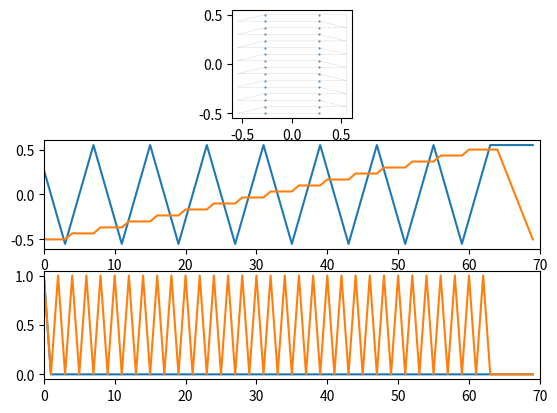
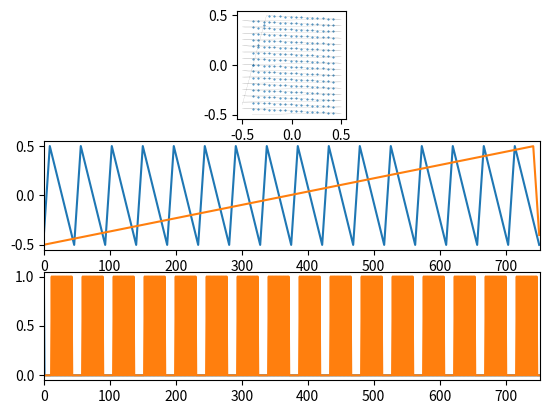

Here is the Python script that generated these plots, in order:
import numpy as np


def sigmoidspace(start, stop, n, b=1):
    """
    n sigmoidally eased values from start to stop
    """
    return start + (stop - start) / (1 + np.exp(-b * np.linspace(-10, 10, n)))


def rotfunc(xs, ys, rotation_rad):
    """
    Rotate the coordinates xs and ys by the given angle in radians
    """
    rot = np.array([[np.cos(rotation_rad), -np.sin(rotation_rad)],
                    [np.sin(rotation_rad), np.cos(rotation_rad)]])
    xy = np.column_stack([xs, ys])
    prod = np.matmul(xy, rot)
    return prod[:, 0], prod[:, 1]


class LineScanPattern:
    """
    Template for all scan patterns for the generation of 2D or 3D images acquired with A-line scans. Generates
    normalized signals for the steering of galvos and the triggering of a line camera in order to acquire a given
    geometry.
    """

    def __init__(self):
        self._line_trig = []
        self._frame_trig = []
        self._x = []
        self._y = []
        self._sample_rate = 0
        self._pattern_rate = 0

    def get_line_trig(self):
        return self._line_trig

    def get_frame_trig(self):
        return self._frame_trig

    def get_x(self):
        return self._x

    def get_y(self):
        return self._y

    def get_sample_rate(self):
        """
        :return: The approximate sample rate in hz that samples should be generated
        by the DAC such that the pattern is completed at the rate specified
        """
        return self._sample_rate

    def get_pattern_rate(self):
        """
        :return: The approximate rate at which the pattern is specified to be completed by the scanner
        """
        return self._pattern_rate

    def get_dimensions(self):
        """
        :return: An array of dimensions which orient the A-scans with respect to one another. i.e. a raster
        pattern's first and second dimension represent the height and width of the pattern in A-lines.
        """
        raise NotImplementedError()

    def get_total_number_of_alines(self):
        """
        :return: The total number of point acquisitions per pattern
        """
        raise NotImplementedError()

    def generate(self):
        """
        Generate the pattern from some number of parameters. The pattern object is unuseable until this is called
        :return: 0 on success
        """
        raise NotImplementedError()


class Figure8ScanPattern(LineScanPattern):

    def __init__(self, max_trigger_rate=76000):
        super(Figure8ScanPattern, self).__init__()
        
        self._max_rate = max_trigger_rate
        self._aline_width = None
        self._a_per_b = None

    def get_dimensions(self):
        return [self._a_per_b, 2]

    def get_total_number_of_alines(self):
        return int(self._a_per_b * 2)

    def generate(self, aline_width=0.05, aline_per_b=32, samples_on=1, samples_off=None, rotation_rad=0):

        samples_on = int(samples_on)

        if samples_off is None:
            samples_off = int(samples_on)
        else:
            samples_off = int(samples_off)

        self._aline_width = aline_width
        self._a_per_b = int(aline_per_b)

        # Build B-line trigger
        btrig = np.tile(np.append(np.ones(samples_on), np.zeros(samples_off)), self._a_per_b)

        # TODO parameterize these, especially H
        G = np.pi / 2.5  # Cylical point at which B-scans begin in the figure
        A = 1 / 1.6289944852363252  # Factor such that B-scans given a G are normalized in length
        AY = 1.223251  # Stretch factor along second axis to achieve perpendicular B-scans
        H = 5  # 1 / H is the proportion of the B-line length used for flyback in samples

        def fig8(t):
            x = A * np.cos(t)
            y = A * np.cos(t) * np.sin(t) * AY
            return [x, y]

        t_fb0 = sigmoidspace(-G, G, int(1 / H * len(btrig)), b=0.2)
        [x_fb0, y_fb0] = fig8(t_fb0)

        t_fb1 = sigmoidspace(-G + np.pi, G + np.pi, int(1 / H * len(btrig)), b=0.2)
        [x_fb1, y_fb1] = fig8(t_fb1)

        x_b1 = np.linspace(x_fb0[-1], x_fb1[0], len(btrig))
        y_b1 = np.linspace(y_fb1[-1], y_fb0[0], len(btrig))

        x_b0 = np.linspace(x_fb1[-1], x_fb0[0], len(btrig))
        x_b0 = np.linspace(x_fb1[-1], x_fb0[0], len(btrig))
        y_b0 = np.linspace(y_fb1[-1], y_fb0[0], len(btrig))

        x = np.concatenate([x_b0[0:-1], x_fb0[0:-1], x_b1[0:-1], x_fb1[0:-1]]) * self._aline_width
        y = np.concatenate([y_b0[0:-1], y_fb0[0:-1], y_b1[0:-1], y_fb1[0:-1]]) * self._aline_width

        x, y = rotfunc(x, y, rotation_rad)

        fb = np.zeros(len(x_fb0))
        line_trigger = np.concatenate([btrig, fb, btrig, fb])
        frame_start = np.zeros(len(line_trigger))
        frame_start[0:samples_on] = 1

        self._x = x
        self._y = y
        self._line_trig = line_trigger
        self._frame_trig = frame_start

        period_samples = samples_on + samples_off
        self._sample_rate = self._max_rate * period_samples

        self._pattern_rate = 1 / ((1 / self._sample_rate) * len(line_trigger))


class RoseScanPattern(LineScanPattern):

    def __init__(self, max_trigger_rate=75950):
        super(RoseScanPattern, self).__init__()
        
        self._max_rate = max_trigger_rate
        self._aline_width = 0
        self._a_per_b = 0
        self._p = 0

    def get_dimensions(self):
        return [self._a_per_b, self._p]

    def get_total_number_of_alines(self):
        return int(self._a_per_b * self._p)

    def generate(self, p, aline_width, aline_per_b, samples_on=2, samples_off=None, rotation_rad=0):

        p = int(p)
        if p % 2 == 0:
            return  # TODO implement even petaled roses
        #            k = 2*p
        #            p0 = 0
        #            period = 2 * np.pi
        else:
            k = p
            p0 = 0
            period = np.pi
        
        samples_on = int(samples_on)

        if samples_off is None:
            samples_off = int(samples_on)
        else:
            samples_off = int(samples_off)

        self._aline_width = aline_width
        self._a_per_b = int(aline_per_b)
        self._p = int(p)

        b_frac = 0.2
        H = 5  # 1 / H is the proportion of the B-line length used for flyback in samples

        period_samples = samples_on + samples_off
        self._sample_rate = self._max_rate * period_samples

        b_trig = np.tile(np.append(np.ones(samples_on), np.zeros(samples_off)), self._a_per_b)

        t = np.array([])
        lt = np.array([])

        period_p = period / k

        period_b = period_p * b_frac
        period_fb = period_p * (1 - b_frac)

        for i in range(p):  # Generate each petal

            p_start = p0 + i * period_p

            t_fb = sigmoidspace(p_start, p_start + period_fb, int(1 / H * len(b_trig)), b=1)
            t_b = np.linspace(p_start + period_fb, p_start + period_fb + period_b, len(b_trig))

            t_p = np.concatenate([t_fb, t_b])

            trig_p = np.concatenate([np.zeros(len(t_fb)), b_trig])

            def xfunc(ts):
                return aline_width * np.cos(p * ts) * np.cos(ts)

            def yfunc(ts):
                return aline_width * np.cos(p * ts) * np.sin(ts)

            t = np.append(t, t_p)
            lt = np.append(lt, trig_p)

        t -= period_fb / 2

        x = xfunc(t)
        y = yfunc(t)

        x, y = rotfunc(x, y, rotation_rad)

        self._x = x
        self._y = y
        self._line = lt

        ft = np.zeros(len(lt))
        ft[0:samples_on] = 1
        self._frame = ft
        self._pattern_rate = 1 / ((1 / self._sample_rate) * len(x))


class BidirectionalRasterScanPattern(LineScanPattern):

    def __init__(self, max_trigger_rate=76000):
        super(BidirectionalRasterScanPattern, self).__init__()
        
        self._max_rate = max_trigger_rate
        self._alines = 0
        self._blines = 0

    def get_dimensions(self):
        """
        :return: [number of a-lines, number of b-lines]
        """
        return [self._alines, self._blines]

    def get_total_number_of_alines(self):
        return int(self._alines * self._blines)

    def generate(self, alines=64, blines=64, exposure_percentage=0.9, flyback_duty=0.1, fov=None, samples_on=2,
                 samples_off=None):

        # Generate a single B-scan
        samples_on = int(samples_on)

        if samples_off is None:
            samples_off = int(samples_on)
        else:
            samples_off = int(samples_off)

        if fov is None:
            fov = [1, 1]

        self._alines = int(alines)
        self._blines = int(blines)

        period_samples = samples_on + samples_off
        self._sample_rate = self._max_rate * period_samples

        bline_trig = np.tile(np.concatenate([np.ones(samples_on), np.zeros(samples_off)]), self._alines)
        bline_pad_len = int((1 - exposure_percentage) / 2 * len(bline_trig))
        bline_trig = np.concatenate([np.zeros(bline_pad_len), np.zeros(bline_pad_len), bline_trig])

        fast_axis_scan = np.array([])
        slow_axis_scan = np.array([])

        fast_range = (fov[0] + fov[0] * (1 - exposure_percentage)) / 2  # +/-
        slow_range = fov[1] / 2

        bpos = np.linspace(-slow_range, slow_range, self._blines)
        for i in range(blines):
            if i % 2 == 0:
                xs = np.linspace(fast_range, -fast_range, len(bline_trig) + 1)[1::]
            else:
                xs = np.linspace(-fast_range, fast_range, len(bline_trig) + 1)[1::]
            fast_axis_scan = np.append(fast_axis_scan, xs)

        for i in range(len(bpos) - 1):
            slow_axis_scan = np.append(slow_axis_scan,
                                       np.concatenate([np.ones(len(bline_trig) - bline_pad_len) * bpos[i],
                                                       np.linspace(bpos[i], bpos[i + 1], bline_pad_len + 1)[1::]]))
        slow_axis_scan = np.append(slow_axis_scan, np.ones(len(bline_trig) - bline_pad_len) * bpos[-1])

        slow_fb_len = int(len(fast_axis_scan) * flyback_duty)

        # flyback_slow = sigmoidspace(slow_axis_scan[-1], slow_axis_scan[0], bline_pad_len)
        flyback_slow = np.linspace(slow_axis_scan[-1], slow_axis_scan[0], bline_pad_len + slow_fb_len)

        self._x = fast_axis_scan
        self._x = np.concatenate([self._x, np.ones(slow_fb_len) * self._x[-1]])

        self._y = np.concatenate([slow_axis_scan, flyback_slow])

        self._line_trig = np.concatenate([np.tile(bline_trig, self._blines), np.zeros(slow_fb_len)])

        self._frame_trig = np.zeros(len(self._line_trig))
        self._frame_trig[0:samples_on] = 1

        self._pattern_rate = 1 / (len(self._x) * (1 / self._sample_rate))


class RasterScanPattern(LineScanPattern):

    def __init__(self, max_trigger_rate=75900):
        """
        :param max_trigger_rate: The maximum rate that the camera can be triggered in Hz. The scan pattern and its
        rate will be determined to achieve but not exceed this rate. Default < 76 kHz.
        """
        super(RasterScanPattern, self).__init__()    
        
        self._max_rate = max_trigger_rate
        self._alines = None
        self._blines = None
        self._aline_repeat = None

    def get_dimensions(self):
        """
        :return: [number of a-lines, number of b-lines]
        """
        return [self._alines, self._blines]

    def get_total_number_of_alines(self):
        return int(self._alines * self._blines)

    def get_aline_repeat(self):
        return self._aline_repeat

    def generate(self, alines=64, blines=1, flyback_duty=0.2, exposure_percentage=0.8,
                 fov=None, samples_on=2, samples_off=None, samples_park=1, samples_step=1, rotation_rad=0,
                 fast_axis_step=False, slow_axis_step=False, aline_repeat=1, trigger_blines=False):

        self._aline_repeat = aline_repeat

        # Generate a single B-scan
        samples_on = int(samples_on)

        if samples_off is None:
            samples_off = int(samples_on)
        else:
            samples_off = int(samples_off)

        if fov is None:
            fov = [1, 1]

        self._alines = int(alines)
        self._blines = int(blines)

        period_samples = samples_on + samples_off
        self._sample_rate = self._max_rate * period_samples

        if aline_repeat < 2:
            aline_repeat = 1
        else:
            fast_axis_step = True

        aline_trig = np.concatenate([np.ones(samples_on), np.zeros(samples_off)])
        if fast_axis_step is True:
            aline_trig = np.concatenate(
                [np.zeros(samples_park), np.tile(aline_trig, aline_repeat), np.zeros(samples_step)])

        bline_trig = np.tile(aline_trig, self._alines)
        bline_pad = np.zeros(int((len(bline_trig) * (1 - exposure_percentage)) / (2 * exposure_percentage)))
        bline_padded = np.concatenate([bline_pad, bline_trig, bline_pad])
        flyback_pad = np.zeros(int((len(bline_padded) * flyback_duty) / (1 - flyback_duty)))
        bline_trig = np.concatenate([flyback_pad, bline_padded])

        fast_axis_flyback = np.linspace(-fov[0] / 2, fov[0] / 2, len(flyback_pad) + 2)[1:-1]

        if fast_axis_step is False:
            fast_axis_scan = np.linspace(fov[0] / 2, -fov[0] / 2, len(bline_padded))
        else:
            fast_axis_scan = np.array([])
            positions = np.linspace(fov[0] / 2, -fov[0] / 2, self._alines)
            fast_axis_scan = np.append(fast_axis_scan, positions[0] * np.ones(len(bline_pad)))
            for i in range(len(positions) - 1):
                fast_axis_scan = np.append(fast_axis_scan, positions[i] * np.ones(len(aline_trig) - samples_step))
                fast_axis_scan = np.append(fast_axis_scan,
                                           np.linspace(positions[i], positions[i + 1], samples_step + 2)[1:-1])
            fast_axis_scan = np.append(fast_axis_scan, positions[-1] * np.ones(len(aline_trig) + len(bline_pad)))
        bline_scan = np.concatenate([fast_axis_flyback, fast_axis_scan])

        line_trig = np.tile(bline_trig, self._blines)

        if self._alines > 1:
            x = np.tile(bline_scan, self._blines)
        else:
            x = np.zeros(len(line_trig))

        if trigger_blines:
            f = np.zeros(len(bline_trig))
            f[0:samples_on] = 1
            frame_trig = np.tile(f, self._blines)
        else:
            frame_trig = np.zeros(len(line_trig))
            frame_trig[0:samples_on] = 1

        if self._blines > 1:

            slow_axis_flyback = fast_axis_flyback

            if slow_axis_step is False:
                slow_axis_scan = np.linspace(-fov[0] / 2, fov[0] / 2, len(x) - len(fast_axis_flyback) + 2)[1:-1]
                y = np.concatenate([slow_axis_scan, slow_axis_flyback[::-1]])
            else:
                slow_axis_scan = np.array([])
                positions = np.linspace(fov[0] / 2, -fov[0] / 2, self._alines)
                for i in range(len(positions) - 1):
                    slow_axis_scan = np.append(slow_axis_scan, positions[i] * np.ones(len(fast_axis_scan)))
                    slow_axis_scan = np.append(slow_axis_scan,
                                               np.linspace(positions[i], positions[i + 1], len(fast_axis_flyback) + 2)[
                                               1:-1])
                slow_axis_scan = np.append(slow_axis_scan, positions[-1] * np.ones(len(fast_axis_scan)))
                y = np.concatenate([slow_axis_scan, slow_axis_flyback])
        else:
            y = np.zeros(len(x))

        self._x = x
        self._y = y
        self._line_trig = line_trig
        self._frame_trig = frame_trig

        self._x, self._y = rotfunc(self._x, self._y, rotation_rad)

        self._pattern_rate = 1 / (len(self._x) * (1 / self._sample_rate))
        

if __name__ == "__main__":
    
    import matplotlib.pyplot as plt

    plt.close('all')

    pat = BidirectionalRasterScanPattern()

    pat.generate(alines=2, blines=16, fov=[1, 1], samples_on=1)
    print('Bidirectional pattern rate', pat.get_pattern_rate())

    plt.figure(1)
    plt.subplot(3, 1, 2)
    plt.plot(pat.get_x())
    plt.plot(pat.get_y())
    plt.xlim(0, len(pat.get_x()))

    plt.subplot(3, 1, 3)
    plt.plot(pat.get_frame_trig())
    plt.plot(pat.get_line_trig())
    plt.xlim(0, len(pat.get_x()))

    ax = plt.subplot(3, 1, 1)
    plt.plot(pat.get_x(), pat.get_y(), '-k', linewidth=0.1, alpha=0.5)
    plt.scatter(pat.get_x()[pat.get_line_trig().astype(bool)[0:len(pat.get_x())]],
                pat.get_y()[pat.get_line_trig().astype(bool)[0:len(pat.get_y())]], s=0.2)
    ax.set_aspect('equal')

    pat = RasterScanPattern()
    pat.generate(alines=16, blines=16, fov=[1, 1], samples_on=1)
    print('Raster pattern rate', pat.get_pattern_rate())

    plt.figure(2)
    plt.subplot(3, 1, 2)
    plt.plot(pat.get_x())
    plt.plot(pat.get_y())
    plt.xlim(0, len(pat.get_x()))

    plt.subplot(3, 1, 3)
    plt.plot(pat.get_frame_trig())
    plt.plot(pat.get_line_trig())
    plt.xlim(0, len(pat.get_x()))

    ax = plt.subplot(3, 1, 1)
    plt.plot(pat.get_x(), pat.get_y(), '-k', linewidth=0.1, alpha=0.5)
    plt.scatter(pat.get_x()[pat.get_line_trig().astype(bool)[0:len(pat.get_x())]],
                pat.get_y()[pat.get_line_trig().astype(bool)[0:len(pat.get_y())]], s=0.2)
    ax.set_aspect('equal')

    plt.show()
